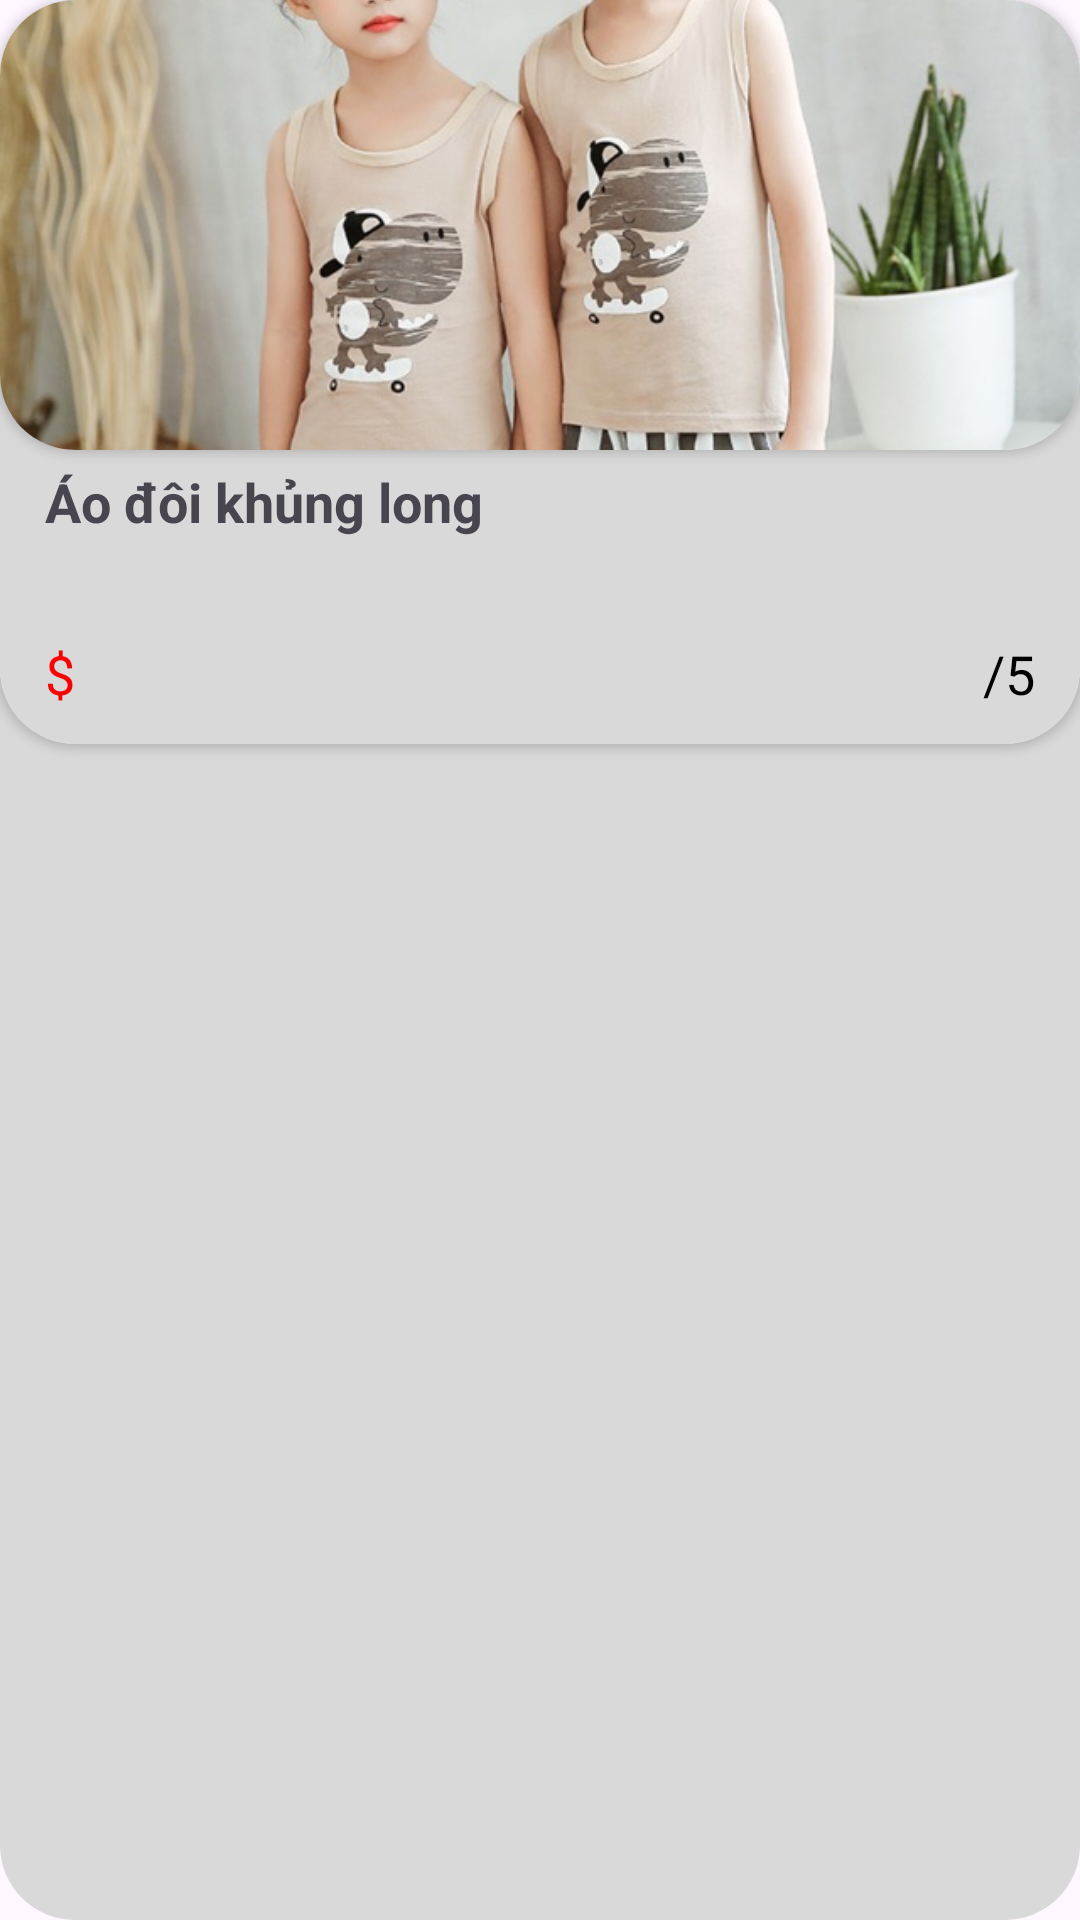

Layout XML and referenced resources for this Android screen:
<!-- AndroidManifest.xml: application theme Theme.Shopping_Online -->
<!-- res/layout/items_product_all.xml -->
<?xml version="1.0" encoding="utf-8"?>
<LinearLayout xmlns:android="http://schemas.android.com/apk/res/android"
    xmlns:app="http://schemas.android.com/apk/res-auto"
    android:id="@+id/item_all_product_go_to_deltail"
    android:layout_width="match_parent"
    android:layout_height="wrap_content"
    android:layout_margin="10dp"
    android:background="@drawable/background_items_product_hint_menu"
    android:orientation="horizontal">

    <androidx.cardview.widget.CardView
        android:layout_width="match_parent"
        android:layout_height="wrap_content"
        android:elevation="10dp"
        app:cardCornerRadius="25dp">

        <LinearLayout
            android:layout_width="match_parent"
            android:layout_height="match_parent"
            android:background="#D9D9D9"
            android:orientation="vertical">

            <androidx.cardview.widget.CardView
                android:layout_width="wrap_content"
                android:layout_height="wrap_content"
                app:cardCornerRadius="25dp">

                <FrameLayout
                    android:layout_width="wrap_content"
                    android:layout_height="wrap_content">

                    <ImageView
                        android:id="@+id/image_items_product_all"
                        android:layout_width="wrap_content"
                        android:layout_height="150dp"
                        android:contentDescription="TODO"
                        android:src="@drawable/product1"
                        android:scaleType="centerCrop" />

                    <TextView
                        android:id="@+id/txt_items_add_to_listlike_all"
                        android:layout_width="wrap_content"
                        android:layout_height="wrap_content"
                        android:layout_gravity="right"
                        android:layout_marginTop="10dp"
                        android:layout_marginRight="10dp"
                        app:drawableStartCompat="@drawable/heart_20" />
                </FrameLayout>

            </androidx.cardview.widget.CardView>

            <TextView
                android:id="@+id/txt_name_items_product_all"
                android:layout_width="wrap_content"
                android:layout_height="25dp"
                android:paddingLeft="15dp"
                android:paddingRight="15dp"
                android:text="Áo đôi khủng long"
                android:textSize="18sp"
                android:layout_marginBottom="5dp"
                android:layout_marginTop="5dp"
                android:textStyle="bold" />

            <TextView
                android:id="@+id/txt_describe_items_product_all"
                android:layout_width="match_parent"
                android:layout_height="21dp"
                android:paddingLeft="15dp"
                android:paddingRight="15dp"
                android:text=""
                android:textSize="15sp" />

            <LinearLayout
                android:layout_width="match_parent"
                android:layout_height="wrap_content"
                android:orientation="horizontal"
                android:paddingLeft="15dp"
                android:layout_marginTop="5dp"
                android:paddingRight="15dp"
                android:paddingBottom="10dp">

                <TextView
                    android:id="@+id/txt_price_items_product_all"
                    android:layout_width="wrap_content"
                    android:layout_height="wrap_content"
                    android:text=""
                    android:layout_gravity="center"
                    android:textColor="#FF0000"
                    android:textSize="18sp" />

                <TextView
                    android:layout_width="0dp"
                    android:layout_weight="1"
                    android:layout_height="wrap_content"
                    android:layout_gravity="center"
                    android:text="$"
                    android:textColor="#FF0000"
                    android:textSize="18sp" />

                <TextView
                    android:id="@+id/txt_rating_items_product_all"
                    android:layout_width="wrap_content"
                    android:layout_height="wrap_content"
                    android:layout_gravity="center"
                    android:text=""
                    android:textColor="#000000"
                    android:textSize="18sp" />

                <TextView
                    android:layout_width="wrap_content"
                    android:layout_height="wrap_content"
                    android:text="/5"
                    android:layout_gravity="center"
                    android:textColor="#000000"
                    android:textSize="18sp" />

                <TextView
                    android:layout_width="wrap_content"
                    android:layout_height="wrap_content"
                    android:background="@drawable/star_25"
                    android:textColor="#FF0000"
                    android:textSize="20sp" />

            </LinearLayout>

        </LinearLayout>
    </androidx.cardview.widget.CardView>

</LinearLayout>
<!-- resources referenced by this layout -->
<resources>
  <!-- drawable background_items_product_hint_menu (drawable) -->
  <?xml version="1.0" encoding="utf-8"?>
  <shape xmlns:android="http://schemas.android.com/apk/res/android">
  
      <solid android:color="#D9D9D9"/>
      <corners android:radius="25dp"/>
  
  </shape>
  <!-- drawable product1: jpg bitmap (drawable, 101717 bytes) -->
  <style name="Theme.Shopping_Online" parent="Base.Theme.Shopping_Online" />
  <style name="Base.Theme.Shopping_Online" parent="Theme.Material3.DayNight.NoActionBar">
          
          
      </style>
</resources>
